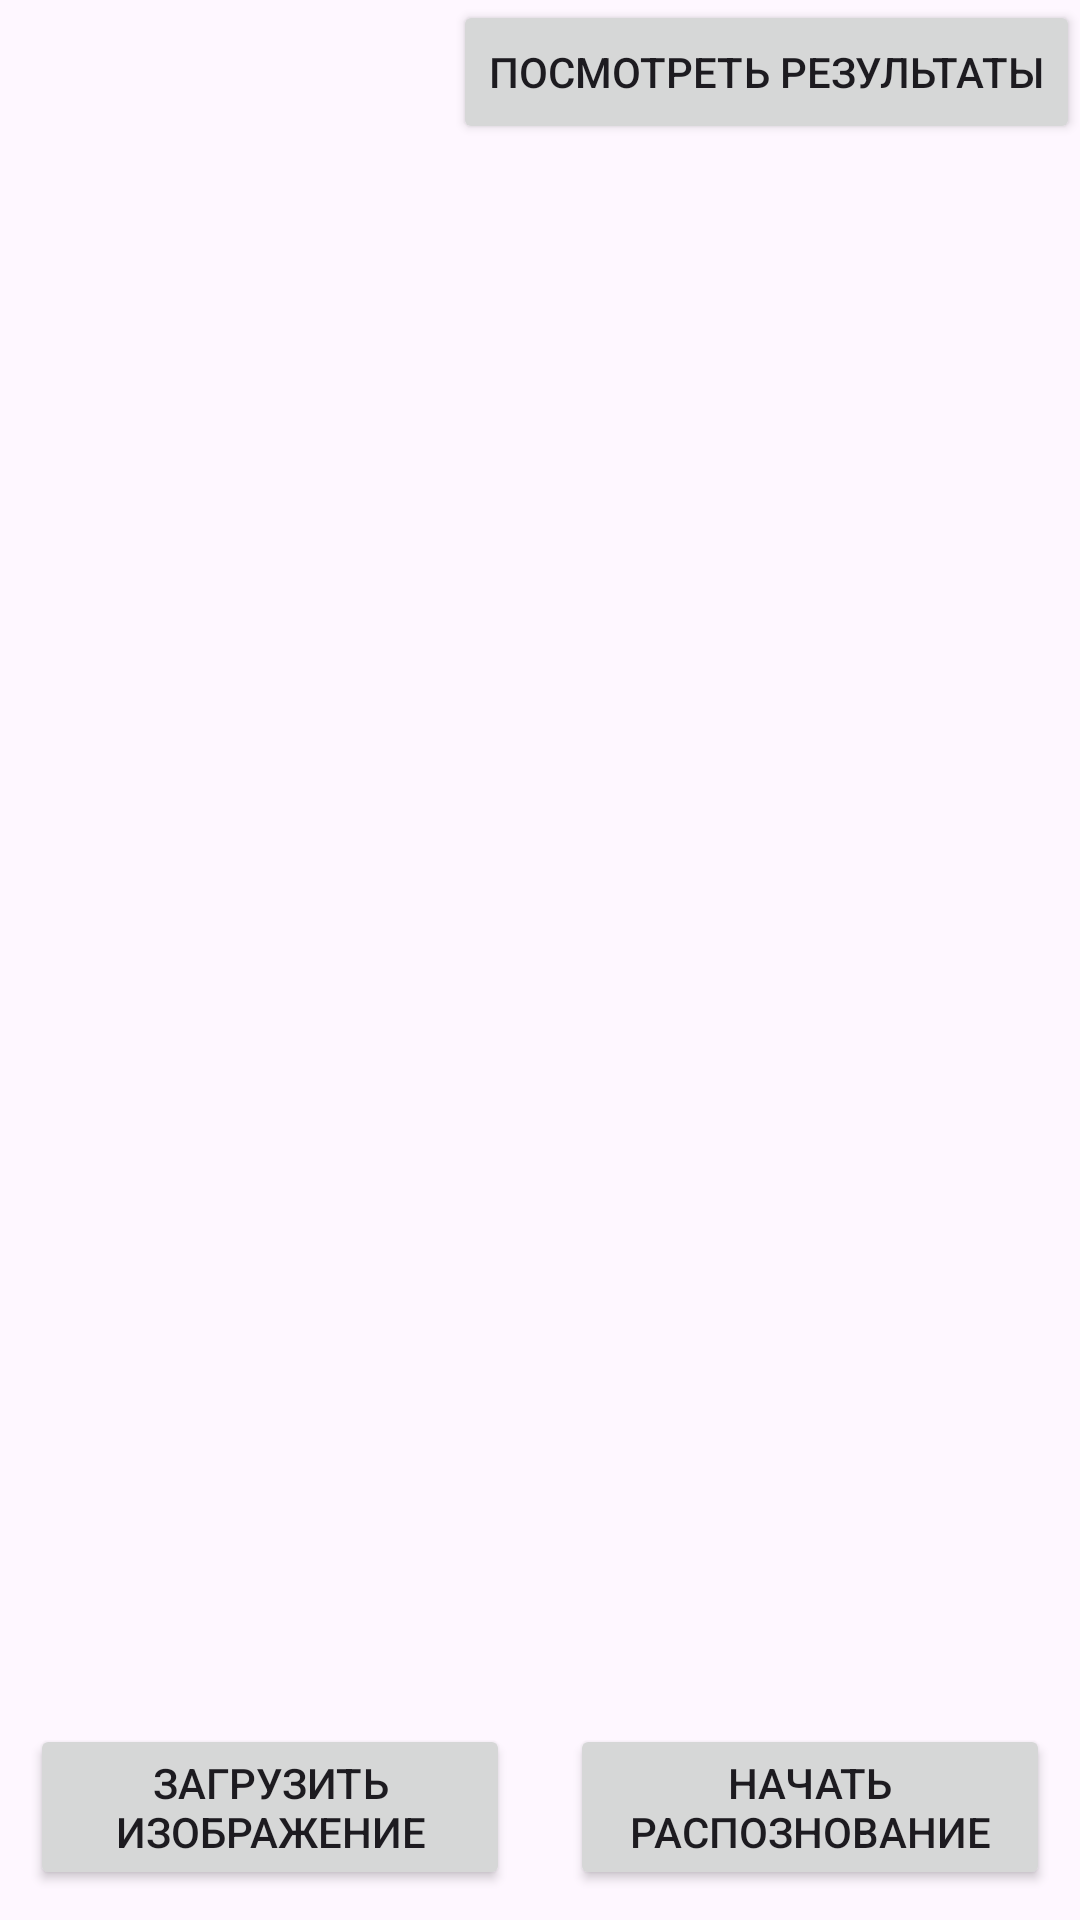

This screen was rendered from an Android layout file. Write that file and the resources it references.
<!-- AndroidManifest.xml: application theme Theme.VovasApp -->
<!-- res/layout/fragment_scan_doc.xml -->
<?xml version="1.0" encoding="utf-8"?>
<androidx.constraintlayout.widget.ConstraintLayout xmlns:android="http://schemas.android.com/apk/res/android"
    xmlns:app="http://schemas.android.com/apk/res-auto"
    android:layout_width="match_parent"
    android:layout_height="match_parent">

    <ImageView
        android:id="@+id/mainImage"
        android:layout_width="match_parent"
        android:layout_height="0dp"
        app:layout_constraintBottom_toTopOf="@+id/btn"
        app:layout_constraintEnd_toEndOf="parent"
        app:layout_constraintStart_toStartOf="parent"
        app:layout_constraintTop_toBottomOf="@+id/getResult"></ImageView>

    <ListView
        android:id="@+id/listRes"
        android:layout_width="match_parent"
        android:layout_height="0dp"
        android:visibility="invisible"
        app:layout_constraintBottom_toTopOf="@+id/btn"
        app:layout_constraintEnd_toEndOf="parent"
        app:layout_constraintStart_toStartOf="parent"
        app:layout_constraintTop_toBottomOf="@+id/getResult"></ListView>

    <Button
        android:id="@+id/btn"
        android:layout_width="0dp"
        android:layout_height="wrap_content"
        android:text="Загрузить изображение"
        android:layout_margin="10dp"
        app:layout_constraintBottom_toBottomOf="parent"
        app:layout_constraintEnd_toStartOf="@+id/guideline2"
        app:layout_constraintStart_toStartOf="parent" />

    <Button
        android:id="@+id/getResult"
        android:layout_width="wrap_content"
        android:layout_height="wrap_content"
        android:text="Посмотреть результаты"
        app:layout_constraintEnd_toEndOf="parent"
        app:layout_constraintTop_toTopOf="parent"></Button>

    <Button
        android:id="@+id/load"
        android:layout_width="0dp"
        android:layout_height="wrap_content"
        android:text="Начать распознование"
        android:layout_margin="10dp"
        app:layout_constraintBottom_toBottomOf="parent"
        app:layout_constraintEnd_toEndOf="parent"
        app:layout_constraintStart_toStartOf="@+id/guideline2"></Button>

    <androidx.constraintlayout.widget.Guideline
        android:id="@+id/guideline2"
        android:layout_width="wrap_content"
        android:layout_height="wrap_content"
        android:orientation="vertical"
        app:layout_constraintGuide_percent="0.5"></androidx.constraintlayout.widget.Guideline>



</androidx.constraintlayout.widget.ConstraintLayout>
<!-- resources referenced by this layout -->
<resources>
  <style name="Theme.VovasApp" parent="Base.Theme.VovasApp" />
  <style name="Base.Theme.VovasApp" parent="Theme.Material3.DayNight.NoActionBar">
          
          <item name="colorOnPrimary">@color/white</item>
          <item name="color">@color/white</item>
          <item name="colorOnSecondary">@color/white</item>
          <item name="cardBackgroundColor">@color/white</item>
          <item name="colorAccent">@color/white</item>
          
      </style>
  <color name="white">#FFFFFFFF</color>
</resources>
